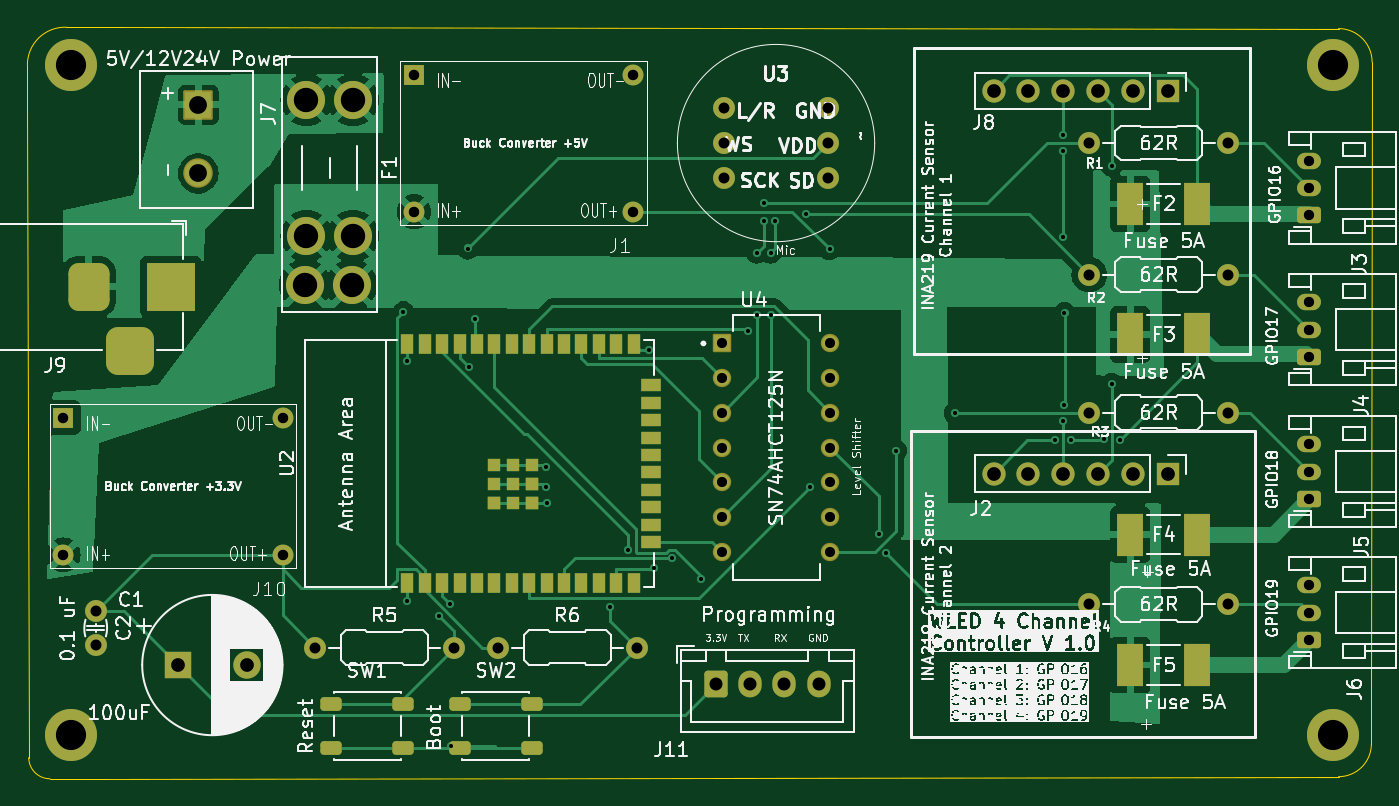
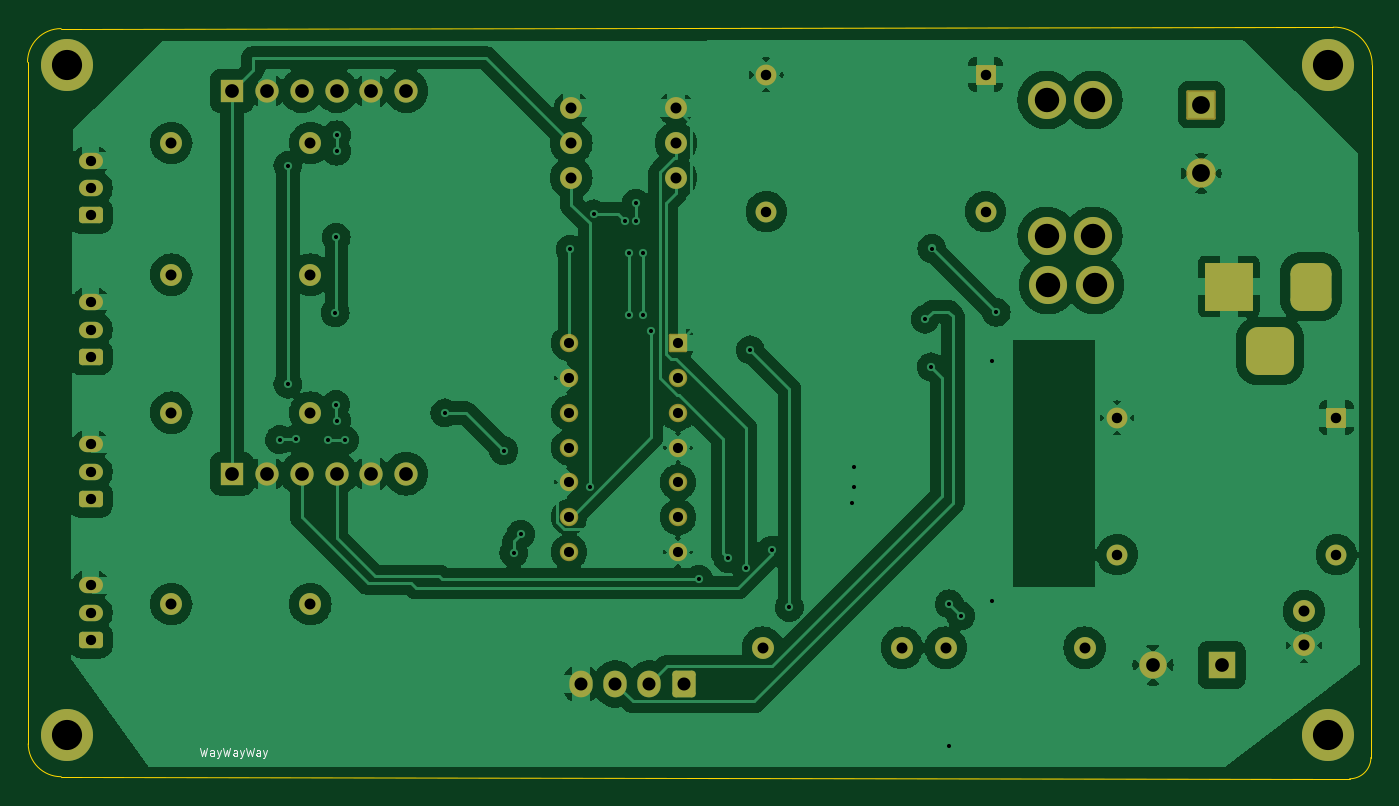
Circuit board: 11 layer files. Board 98.2 x 54.9 mm.
- bottom_copper: ESP32_SMD-B_Cu.gbr (153029 bytes)
- bottom_mask: ESP32_SMD-B_Mask.gbr (4761 bytes)
- paste: ESP32_SMD-B_Paste.gbr (452 bytes)
- bottom_silk: ESP32_SMD-B_Silkscreen.gbr (3927 bytes)
- outline: ESP32_SMD-Edge_Cuts.gbr (1174 bytes)
- top_copper: ESP32_SMD-F_Cu.gbr (60823 bytes)
- top_mask: ESP32_SMD-F_Mask.gbr (6741 bytes)
- paste: ESP32_SMD-F_Paste.gbr (2962 bytes)
- top_silk: ESP32_SMD-F_Silkscreen.gbr (329074 bytes)
- drill: ESP32_SMD-NPTH.drl (265 bytes)
- drill: ESP32_SMD-PTH.drl (2914 bytes)

=== bottom_copper: ESP32_SMD-B_Cu.gbr (153029 bytes, source omitted) ===
=== bottom_mask: ESP32_SMD-B_Mask.gbr ===
%TF.GenerationSoftware,KiCad,Pcbnew,8.0.8*%
%TF.CreationDate,2025-02-20T16:12:13-05:00*%
%TF.ProjectId,ESP32_SMD,45535033-325f-4534-9d44-2e6b69636164,rev?*%
%TF.SameCoordinates,Original*%
%TF.FileFunction,Soldermask,Bot*%
%TF.FilePolarity,Negative*%
%FSLAX46Y46*%
G04 Gerber Fmt 4.6, Leading zero omitted, Abs format (unit mm)*
G04 Created by KiCad (PCBNEW 8.0.8) date 2025-02-20 16:12:13*
%MOMM*%
%LPD*%
G01*
G04 APERTURE LIST*
G04 Aperture macros list*
%AMRoundRect*
0 Rectangle with rounded corners*
0 $1 Rounding radius*
0 $2 $3 $4 $5 $6 $7 $8 $9 X,Y pos of 4 corners*
0 Add a 4 corners polygon primitive as box body*
4,1,4,$2,$3,$4,$5,$6,$7,$8,$9,$2,$3,0*
0 Add four circle primitives for the rounded corners*
1,1,$1+$1,$2,$3*
1,1,$1+$1,$4,$5*
1,1,$1+$1,$6,$7*
1,1,$1+$1,$8,$9*
0 Add four rect primitives between the rounded corners*
20,1,$1+$1,$2,$3,$4,$5,0*
20,1,$1+$1,$4,$5,$6,$7,0*
20,1,$1+$1,$6,$7,$8,$9,0*
20,1,$1+$1,$8,$9,$2,$3,0*%
G04 Aperture macros list end*
%ADD10C,3.800000*%
%ADD11C,1.600000*%
%ADD12O,1.600000X1.600000*%
%ADD13RoundRect,0.250000X-0.600000X-0.725000X0.600000X-0.725000X0.600000X0.725000X-0.600000X0.725000X0*%
%ADD14O,1.700000X1.950000*%
%ADD15R,1.524000X1.524000*%
%ADD16C,1.524000*%
%ADD17RoundRect,0.250000X0.625000X-0.350000X0.625000X0.350000X-0.625000X0.350000X-0.625000X-0.350000X0*%
%ADD18O,1.750000X1.200000*%
%ADD19RoundRect,0.102000X-0.570000X-0.570000X0.570000X-0.570000X0.570000X0.570000X-0.570000X0.570000X0*%
%ADD20C,1.344000*%
%ADD21R,3.500000X3.500000*%
%ADD22RoundRect,0.750000X-0.750000X-1.000000X0.750000X-1.000000X0.750000X1.000000X-0.750000X1.000000X0*%
%ADD23RoundRect,0.875000X-0.875000X-0.875000X0.875000X-0.875000X0.875000X0.875000X-0.875000X0.875000X0*%
%ADD24C,2.780000*%
%ADD25R,1.700000X1.700000*%
%ADD26O,1.700000X1.700000*%
%ADD27C,2.154000*%
%ADD28RoundRect,0.102000X-0.975000X0.975000X-0.975000X-0.975000X0.975000X-0.975000X0.975000X0.975000X0*%
%ADD29R,2.000000X2.000000*%
%ADD30C,2.000000*%
G04 APERTURE END LIST*
D10*
%TO.C,H4*%
X29210000Y-83185000D03*
%TD*%
%TO.C,H3*%
X121285000Y-83185000D03*
%TD*%
%TO.C,H2*%
X29210000Y-34300000D03*
%TD*%
%TO.C,H1*%
X121285000Y-34300000D03*
%TD*%
D11*
%TO.C,R6*%
X60325000Y-76835000D03*
D12*
X70485000Y-76835000D03*
%TD*%
D13*
%TO.C,J11*%
X76260000Y-79485000D03*
D14*
X78760000Y-79485000D03*
X81260000Y-79485000D03*
X83760000Y-79485000D03*
%TD*%
D11*
%TO.C,C2*%
X30988000Y-74168000D03*
X30988000Y-76668000D03*
%TD*%
%TO.C,R2*%
X103505000Y-49610000D03*
D12*
X113665000Y-49610000D03*
%TD*%
D15*
%TO.C,J10*%
X28625000Y-60050000D03*
D16*
X28625000Y-70050000D03*
X44625000Y-60050000D03*
X44625000Y-70050000D03*
%TD*%
D11*
%TO.C,R1*%
X103505000Y-40005000D03*
D12*
X113665000Y-40005000D03*
%TD*%
D17*
%TO.C,J3*%
X119550000Y-45283300D03*
D18*
X119550000Y-43283300D03*
X119550000Y-41283300D03*
%TD*%
D11*
%TO.C,R5*%
X46990000Y-76835000D03*
D12*
X57150000Y-76835000D03*
%TD*%
D17*
%TO.C,J5*%
X119550000Y-66000000D03*
D18*
X119550000Y-64000000D03*
X119550000Y-62000000D03*
%TD*%
D19*
%TO.C,U4*%
X76675000Y-54610000D03*
D20*
X76675000Y-57150000D03*
X76675000Y-59690000D03*
X76675000Y-62230000D03*
X76675000Y-64770000D03*
X76675000Y-67310000D03*
X76675000Y-69850000D03*
X84615000Y-69850000D03*
X84615000Y-67310000D03*
X84615000Y-64770000D03*
X84615000Y-62230000D03*
X84615000Y-59690000D03*
X84615000Y-57150000D03*
X84615000Y-54610000D03*
%TD*%
D11*
%TO.C,R4*%
X103505000Y-73660000D03*
D12*
X113665000Y-73660000D03*
%TD*%
D15*
%TO.C,J1*%
X54230000Y-35005000D03*
D16*
X54230000Y-45005000D03*
X70230000Y-35005000D03*
X70230000Y-45005000D03*
%TD*%
D21*
%TO.C,J9*%
X36480000Y-50477500D03*
D22*
X30480000Y-50477500D03*
D23*
X33480000Y-55177500D03*
%TD*%
D17*
%TO.C,J6*%
X119550000Y-76283300D03*
D18*
X119550000Y-74283300D03*
X119550000Y-72283300D03*
%TD*%
D12*
%TO.C,U3*%
X84455000Y-42545000D03*
X84455000Y-40005000D03*
X84455000Y-37465000D03*
X76835000Y-37465000D03*
X76835000Y-40005000D03*
X76835000Y-42545000D03*
%TD*%
D24*
%TO.C,F1*%
X49769500Y-36861000D03*
X46369500Y-36861000D03*
X49769500Y-46781000D03*
X46369500Y-46781000D03*
X49669500Y-50361000D03*
X46269500Y-50361000D03*
%TD*%
D25*
%TO.C,J8*%
X109220000Y-36195000D03*
D26*
X106680000Y-36195000D03*
X104140000Y-36195000D03*
X101600000Y-36195000D03*
X99060000Y-36195000D03*
X96520000Y-36195000D03*
%TD*%
D11*
%TO.C,R3*%
X103505000Y-59690000D03*
D12*
X113665000Y-59690000D03*
%TD*%
D17*
%TO.C,J4*%
X119550000Y-55616700D03*
D18*
X119550000Y-53616700D03*
X119550000Y-51616700D03*
%TD*%
D27*
%TO.C,J7*%
X38480000Y-42212500D03*
D28*
X38480000Y-37212500D03*
%TD*%
D25*
%TO.C,J2*%
X109220000Y-64135000D03*
D26*
X106680000Y-64135000D03*
X104140000Y-64135000D03*
X101600000Y-64135000D03*
X99060000Y-64135000D03*
X96520000Y-64135000D03*
%TD*%
D29*
%TO.C,C1*%
X37002323Y-78105000D03*
D30*
X42002323Y-78105000D03*
%TD*%
M02*

=== paste: ESP32_SMD-B_Paste.gbr ===
%TF.GenerationSoftware,KiCad,Pcbnew,8.0.8*%
%TF.CreationDate,2025-02-20T16:12:13-05:00*%
%TF.ProjectId,ESP32_SMD,45535033-325f-4534-9d44-2e6b69636164,rev?*%
%TF.SameCoordinates,Original*%
%TF.FileFunction,Paste,Bot*%
%TF.FilePolarity,Positive*%
%FSLAX46Y46*%
G04 Gerber Fmt 4.6, Leading zero omitted, Abs format (unit mm)*
G04 Created by KiCad (PCBNEW 8.0.8) date 2025-02-20 16:12:13*
%MOMM*%
%LPD*%
G01*
G04 APERTURE LIST*
G04 APERTURE END LIST*
M02*

=== bottom_silk: ESP32_SMD-B_Silkscreen.gbr ===
%TF.GenerationSoftware,KiCad,Pcbnew,8.0.8*%
%TF.CreationDate,2025-02-20T16:12:13-05:00*%
%TF.ProjectId,ESP32_SMD,45535033-325f-4534-9d44-2e6b69636164,rev?*%
%TF.SameCoordinates,Original*%
%TF.FileFunction,Legend,Bot*%
%TF.FilePolarity,Positive*%
%FSLAX46Y46*%
G04 Gerber Fmt 4.6, Leading zero omitted, Abs format (unit mm)*
G04 Created by KiCad (PCBNEW 8.0.8) date 2025-02-20 16:12:13*
%MOMM*%
%LPD*%
G01*
G04 APERTURE LIST*
%ADD10C,0.075000*%
G04 APERTURE END LIST*
D10*
X111542856Y-84122671D02*
X111399999Y-84722671D01*
X111399999Y-84722671D02*
X111285713Y-84294100D01*
X111285713Y-84294100D02*
X111171428Y-84722671D01*
X111171428Y-84722671D02*
X111028571Y-84122671D01*
X110542857Y-84722671D02*
X110542857Y-84408385D01*
X110542857Y-84408385D02*
X110571428Y-84351242D01*
X110571428Y-84351242D02*
X110628571Y-84322671D01*
X110628571Y-84322671D02*
X110742857Y-84322671D01*
X110742857Y-84322671D02*
X110799999Y-84351242D01*
X110542857Y-84694100D02*
X110599999Y-84722671D01*
X110599999Y-84722671D02*
X110742857Y-84722671D01*
X110742857Y-84722671D02*
X110799999Y-84694100D01*
X110799999Y-84694100D02*
X110828571Y-84636957D01*
X110828571Y-84636957D02*
X110828571Y-84579814D01*
X110828571Y-84579814D02*
X110799999Y-84522671D01*
X110799999Y-84522671D02*
X110742857Y-84494100D01*
X110742857Y-84494100D02*
X110599999Y-84494100D01*
X110599999Y-84494100D02*
X110542857Y-84465528D01*
X110314285Y-84322671D02*
X110171428Y-84722671D01*
X110028571Y-84322671D02*
X110171428Y-84722671D01*
X110171428Y-84722671D02*
X110228571Y-84865528D01*
X110228571Y-84865528D02*
X110257142Y-84894100D01*
X110257142Y-84894100D02*
X110314285Y-84922671D01*
X109857142Y-84122671D02*
X109714285Y-84722671D01*
X109714285Y-84722671D02*
X109599999Y-84294100D01*
X109599999Y-84294100D02*
X109485714Y-84722671D01*
X109485714Y-84722671D02*
X109342857Y-84122671D01*
X108857143Y-84722671D02*
X108857143Y-84408385D01*
X108857143Y-84408385D02*
X108885714Y-84351242D01*
X108885714Y-84351242D02*
X108942857Y-84322671D01*
X108942857Y-84322671D02*
X109057143Y-84322671D01*
X109057143Y-84322671D02*
X109114285Y-84351242D01*
X108857143Y-84694100D02*
X108914285Y-84722671D01*
X108914285Y-84722671D02*
X109057143Y-84722671D01*
X109057143Y-84722671D02*
X109114285Y-84694100D01*
X109114285Y-84694100D02*
X109142857Y-84636957D01*
X109142857Y-84636957D02*
X109142857Y-84579814D01*
X109142857Y-84579814D02*
X109114285Y-84522671D01*
X109114285Y-84522671D02*
X109057143Y-84494100D01*
X109057143Y-84494100D02*
X108914285Y-84494100D01*
X108914285Y-84494100D02*
X108857143Y-84465528D01*
X108628571Y-84322671D02*
X108485714Y-84722671D01*
X108342857Y-84322671D02*
X108485714Y-84722671D01*
X108485714Y-84722671D02*
X108542857Y-84865528D01*
X108542857Y-84865528D02*
X108571428Y-84894100D01*
X108571428Y-84894100D02*
X108628571Y-84922671D01*
X108171428Y-84122671D02*
X108028571Y-84722671D01*
X108028571Y-84722671D02*
X107914285Y-84294100D01*
X107914285Y-84294100D02*
X107800000Y-84722671D01*
X107800000Y-84722671D02*
X107657143Y-84122671D01*
X107171429Y-84722671D02*
X107171429Y-84408385D01*
X107171429Y-84408385D02*
X107200000Y-84351242D01*
X107200000Y-84351242D02*
X107257143Y-84322671D01*
X107257143Y-84322671D02*
X107371429Y-84322671D01*
X107371429Y-84322671D02*
X107428571Y-84351242D01*
X107171429Y-84694100D02*
X107228571Y-84722671D01*
X107228571Y-84722671D02*
X107371429Y-84722671D01*
X107371429Y-84722671D02*
X107428571Y-84694100D01*
X107428571Y-84694100D02*
X107457143Y-84636957D01*
X107457143Y-84636957D02*
X107457143Y-84579814D01*
X107457143Y-84579814D02*
X107428571Y-84522671D01*
X107428571Y-84522671D02*
X107371429Y-84494100D01*
X107371429Y-84494100D02*
X107228571Y-84494100D01*
X107228571Y-84494100D02*
X107171429Y-84465528D01*
X106942857Y-84322671D02*
X106800000Y-84722671D01*
X106657143Y-84322671D02*
X106800000Y-84722671D01*
X106800000Y-84722671D02*
X106857143Y-84865528D01*
X106857143Y-84865528D02*
X106885714Y-84894100D01*
X106885714Y-84894100D02*
X106942857Y-84922671D01*
M02*

=== outline: ESP32_SMD-Edge_Cuts.gbr ===
%TF.GenerationSoftware,KiCad,Pcbnew,8.0.8*%
%TF.CreationDate,2025-02-20T16:12:13-05:00*%
%TF.ProjectId,ESP32_SMD,45535033-325f-4534-9d44-2e6b69636164,rev?*%
%TF.SameCoordinates,Original*%
%TF.FileFunction,Profile,NP*%
%FSLAX46Y46*%
G04 Gerber Fmt 4.6, Leading zero omitted, Abs format (unit mm)*
G04 Created by KiCad (PCBNEW 8.0.8) date 2025-02-20 16:12:13*
%MOMM*%
%LPD*%
G01*
G04 APERTURE LIST*
%TA.AperFunction,Profile*%
%ADD10C,0.050000*%
%TD*%
G04 APERTURE END LIST*
D10*
X26001127Y-34300000D02*
G75*
G02*
X28852944Y-31550005I2751813J0D01*
G01*
X124100000Y-83853984D02*
G75*
G02*
X121700000Y-86254000I-2400000J-16D01*
G01*
X124152944Y-34100000D02*
X124102944Y-80300000D01*
X31550000Y-31550001D02*
X121702944Y-31650000D01*
X121702944Y-31650000D02*
G75*
G02*
X124152900Y-34100000I-44J-2450000D01*
G01*
X26100000Y-84853984D02*
X25998183Y-37225000D01*
X28852944Y-31550001D02*
X31550000Y-31550001D01*
X121700000Y-86253984D02*
X30347056Y-86403984D01*
X124100000Y-83853984D02*
X124102944Y-80300000D01*
X30347056Y-86403984D02*
X27650000Y-86403984D01*
X26001127Y-34300000D02*
X25998183Y-37225000D01*
X27650000Y-86403984D02*
G75*
G02*
X26100016Y-84853984I0J1549984D01*
G01*
M02*

=== top_copper: ESP32_SMD-F_Cu.gbr (60823 bytes, source omitted) ===
=== top_mask: ESP32_SMD-F_Mask.gbr (6741 bytes, source omitted) ===
=== paste: ESP32_SMD-F_Paste.gbr (2962 bytes, source withheld) ===
=== top_silk: ESP32_SMD-F_Silkscreen.gbr (329074 bytes, source omitted) ===
=== drill: ESP32_SMD-NPTH.drl ===
M48
; DRILL file {KiCad 8.0.8} date 2025-02-20T16:07:02-0500
; FORMAT={-:-/ absolute / inch / decimal}
; #@! TF.CreationDate,2025-02-20T16:07:02-05:00
; #@! TF.GenerationSoftware,Kicad,Pcbnew,8.0.8
; #@! TF.FileFunction,NonPlated,1,2,NPTH
FMAT,2
INCH
%
G90
G05
M30

=== drill: ESP32_SMD-PTH.drl ===
M48
; DRILL file {KiCad 8.0.8} date 2025-02-20T16:07:02-0500
; FORMAT={-:-/ absolute / inch / decimal}
; #@! TF.CreationDate,2025-02-20T16:07:02-05:00
; #@! TF.GenerationSoftware,Kicad,Pcbnew,8.0.8
; #@! TF.FileFunction,Plated,1,2,PTH
FMAT,2
INCH
; #@! TA.AperFunction,Plated,PTH,ViaDrill
T1C0.0118
; #@! TA.AperFunction,Plated,PTH,ComponentDrill
T2C0.0291
; #@! TA.AperFunction,Plated,PTH,ComponentDrill
T3C0.0295
; #@! TA.AperFunction,Plated,PTH,ComponentDrill
T4C0.0300
; #@! TA.AperFunction,Plated,PTH,ComponentDrill
T5C0.0315
; #@! TA.AperFunction,Plated,PTH,ComponentDrill
T6C0.0374
; #@! TA.AperFunction,Plated,PTH,ComponentDrill
T7C0.0394
; #@! TA.AperFunction,Plated,PTH,ComponentDrill
T8C0.0512
; #@! TA.AperFunction,Plated,PTH,ComponentDrill
T9C0.0701
; #@! TA.AperFunction,Plated,PTH,ComponentDrill
T10C0.0866
%
G90
G05
T1
X2.1043Y-2.061
X2.1159Y-2.2012
X2.1159Y-2.89
X2.2064Y-2.9334
X2.2388Y-2.899
X2.24Y-3.3075
X2.2894Y-1.878
X2.2916Y-2.2182
X2.3091Y-2.0807
X2.5127Y-2.5633
X2.5144Y-2.5053
X2.5177Y-2.6102
X2.6988Y-2.9094
X2.75Y-2.7449
X2.811Y-2.1693
X2.8238Y-2.7972
X2.8758Y-2.7685
X2.9587Y-2.8287
X3.0952Y-2.1157
X3.1201Y-1.8898
X3.1201Y-2.0689
X3.1398Y-1.7482
X3.1398Y-1.7992
X3.1594Y-1.8898
X3.1594Y-2.0689
X3.1713Y-1.7992
X3.2608Y-1.7786
X3.2717Y-2.5638
X3.3287Y-1.8799
X3.4705Y-2.6988
X3.4908Y-2.7526
X3.5197Y-2.4587
X3.689Y-2.3504
X3.9764Y-2.4291
X4.0Y-1.5514
X4.0Y-1.5986
X4.0Y-2.3736
X4.0009Y-1.8456
X4.002Y-2.3264
X4.0039Y-2.063
X4.0236Y-2.4272
X4.1161Y-2.4252
X4.1398Y-1.6398
X4.1398Y-2.2677
X4.1634Y-2.4272
T2
X3.0187Y-2.15
X3.0187Y-2.25
X3.0187Y-2.35
X3.0187Y-2.45
X3.0187Y-2.55
X3.0187Y-2.65
X3.0187Y-2.75
X3.3313Y-2.15
X3.3313Y-2.25
X3.3313Y-2.35
X3.3313Y-2.45
X3.3313Y-2.55
X3.3313Y-2.65
X3.3313Y-2.75
T3
X4.7067Y-1.6253
X4.7067Y-1.7041
X4.7067Y-1.7828
X4.7067Y-2.0322
X4.7067Y-2.1109
X4.7067Y-2.1896
X4.7067Y-2.4409
X4.7067Y-2.5197
X4.7067Y-2.5984
X4.7067Y-2.8458
X4.7067Y-2.9245
X4.7067Y-3.0033
T4
X1.127Y-2.3642
X1.127Y-2.7579
X1.7569Y-2.3642
X1.7569Y-2.7579
X2.135Y-1.3781
X2.135Y-1.7719
X2.765Y-1.3781
X2.765Y-1.7719
T5
X1.22Y-2.92
X1.22Y-3.0184
X1.85Y-3.025
X2.25Y-3.025
X2.375Y-3.025
X2.775Y-3.025
X3.025Y-1.475
X3.025Y-1.575
X3.025Y-1.675
X3.325Y-1.475
X3.325Y-1.575
X3.325Y-1.675
X4.075Y-1.575
X4.075Y-1.9531
X4.075Y-2.35
X4.075Y-2.9
X4.475Y-1.575
X4.475Y-1.9531
X4.475Y-2.35
X4.475Y-2.9
T6
X3.0024Y-3.1293
X3.1008Y-3.1293
X3.1992Y-3.1293
X3.2976Y-3.1293
T7
X1.4568Y-3.075
X1.6536Y-3.075
X3.8Y-1.425
X3.8Y-2.525
X3.9Y-1.425
X3.9Y-2.525
X4.0Y-1.425
X4.0Y-2.525
X4.1Y-1.425
X4.1Y-2.525
X4.2Y-1.425
X4.2Y-2.525
X4.3Y-1.425
X4.3Y-2.525
T8
X1.515Y-1.4651
X1.515Y-1.6619
T9
X1.8216Y-1.9827
X1.8256Y-1.4512
X1.8256Y-1.8418
X1.9555Y-1.9827
X1.9594Y-1.4512
X1.9594Y-1.8418
T10
X1.15Y-1.3504
X1.15Y-3.275
X4.775Y-1.3504
X4.775Y-3.275
T7
G00X1.2Y-1.9479
M15
G01X1.2Y-2.0267
M16
G05
G00X1.2787Y-2.1723
M15
G01X1.3575Y-2.1723
M16
G05
G00X1.4362Y-1.9479
M15
G01X1.4362Y-2.0267
M16
G05
M30

